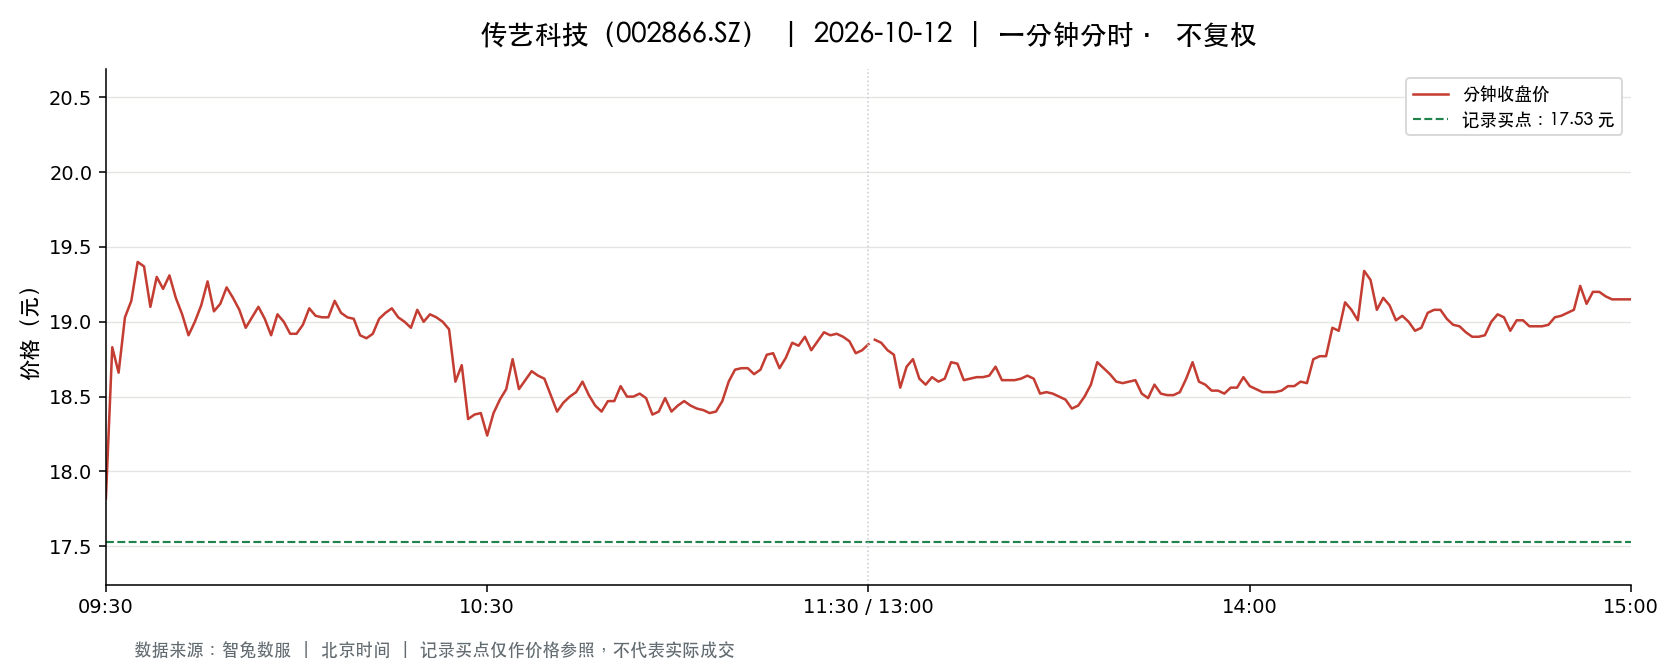

Source data for this figure (header and first rows):
t, o, h, l, c, v, a, pc, sf
2026-10-12 09:30:00, 17.82, 17.82, 17.82, 17.82, 38574, 68738868, 18.32, 0.0
2026-10-12 09:31:00, 18.15, 18.96, 18.15, 18.83, 62576, 115280515, 17.82, 0.0
2026-10-12 09:32:00, 18.64, 18.76, 18.37, 18.66, 35122, 65373026, 18.83, 0.0
2026-10-12 09:33:00, 18.65, 19.24, 18.65, 19.03, 31697, 60114970, 18.66, 0.0
2026-10-12 09:34:00, 19.03, 19.21, 19.02, 19.14, 26442, 50586029, 19.03, 0.0
2026-10-12 09:35:00, 19.16, 19.5, 19.12, 19.4, 21651, 41795859, 19.14, 0.0
2026-10-12 09:36:00, 19.38, 19.38, 19.03, 19.37, 24708, 47369229, 19.4, 0.0
2026-10-12 09:37:00, 19.4, 19.44, 19.1, 19.1, 13590, 26281840, 19.37, 0.0
2026-10-12 09:38:00, 19.08, 19.33, 19.07, 19.3, 11350, 21810651, 19.1, 0.0
2026-10-12 09:39:00, 19.27, 19.27, 19.19, 19.22, 10639, 20464978, 19.3, 0.0
2026-10-12 09:40:00, 19.22, 19.4, 19.22, 19.31, 11747, 22707359, 19.22, 0.0
2026-10-12 09:41:00, 19.3, 19.35, 19.16, 19.16, 8437, 16269490, 19.31, 0.0
2026-10-12 09:42:00, 19.14, 19.14, 18.89, 19.05, 12911, 24526834, 19.16, 0.0
2026-10-12 09:43:00, 19.0, 19.0, 18.9, 18.91, 9683, 18334157, 19.05, 0.0
2026-10-12 09:44:00, 18.9, 19.01, 18.9, 19.0, 7885, 14942453, 18.91, 0.0
2026-10-12 09:45:00, 19.0, 19.11, 19.0, 19.11, 4547, 8656728, 19.0, 0.0
2026-10-12 09:46:00, 19.13, 19.39, 19.13, 19.27, 11369, 21942476, 19.11, 0.0
2026-10-12 09:47:00, 19.22, 19.22, 19.01, 19.07, 4733, 9043572, 19.27, 0.0
2026-10-12 09:48:00, 19.08, 19.14, 19.07, 19.12, 4691, 8960943, 19.07, 0.0
2026-10-12 09:49:00, 19.13, 19.23, 19.13, 19.23, 4234, 8126081, 19.12, 0.0
2026-10-12 09:50:00, 19.23, 19.23, 19.11, 19.16, 4399, 8432461, 19.23, 0.0
2026-10-12 09:51:00, 19.12, 19.16, 19.08, 19.08, 2842, 5433170, 19.16, 0.0
2026-10-12 09:52:00, 19.07, 19.07, 18.96, 18.96, 4080, 7755595, 19.08, 0.0
2026-10-12 09:53:00, 18.95, 19.03, 18.95, 19.03, 3470, 6587172, 18.96, 0.0
2026-10-12 09:54:00, 19.05, 19.1, 19.05, 19.1, 3273, 6243228, 19.03, 0.0
2026-10-12 09:55:00, 19.1, 19.11, 19.02, 19.02, 2276, 4340399, 19.1, 0.0
2026-10-12 09:56:00, 19.02, 19.02, 18.91, 18.91, 3918, 7424873, 19.02, 0.0
2026-10-12 09:57:00, 18.91, 19.05, 18.91, 19.05, 2426, 4599602, 18.91, 0.0
2026-10-12 09:58:00, 19.07, 19.09, 19.0, 19.0, 3095, 5891515, 19.05, 0.0
2026-10-12 09:59:00, 18.97, 18.98, 18.92, 18.92, 2728, 5166671, 19.0, 0.0
2026-10-12 10:00:00, 18.92, 18.94, 18.91, 18.92, 2506, 4742851, 18.92, 0.0
2026-10-12 10:01:00, 18.93, 18.98, 18.92, 18.98, 2495, 4724032, 18.92, 0.0
2026-10-12 10:02:00, 18.99, 19.09, 18.99, 19.09, 2676, 5092576, 18.98, 0.0
2026-10-12 10:03:00, 19.1, 19.15, 19.04, 19.04, 3461, 6613952, 19.09, 0.0
2026-10-12 10:04:00, 19.04, 19.04, 19.01, 19.03, 2197, 4181086, 19.04, 0.0
2026-10-12 10:05:00, 19.03, 19.05, 19.02, 19.03, 2191, 4169525, 19.03, 0.0
2026-10-12 10:06:00, 19.03, 19.14, 19.03, 19.14, 2049, 3909109, 19.03, 0.0
2026-10-12 10:07:00, 19.15, 19.19, 19.0, 19.06, 5818, 11106709, 19.14, 0.0
2026-10-12 10:08:00, 19.03, 19.06, 19.01, 19.03, 1549, 2947830, 19.06, 0.0
2026-10-12 10:09:00, 19.01, 19.03, 19.01, 19.02, 1351, 2568701, 19.03, 0.0
2026-10-12 10:10:00, 19.0, 19.01, 18.91, 18.91, 3685, 6987575, 19.02, 0.0
2026-10-12 10:11:00, 18.9, 18.9, 18.89, 18.89, 2723, 5144592, 18.91, 0.0
2026-10-12 10:12:00, 18.89, 18.92, 18.88, 18.92, 3000, 5667090, 18.89, 0.0
2026-10-12 10:13:00, 18.93, 19.02, 18.93, 19.02, 1509, 2863954, 18.92, 0.0
2026-10-12 10:14:00, 19.04, 19.1, 19.03, 19.06, 2169, 4137236, 19.02, 0.0
2026-10-12 10:15:00, 19.06, 19.1, 19.05, 19.09, 2029, 3870103, 19.06, 0.0
2026-10-12 10:16:00, 19.1, 19.1, 19.02, 19.03, 1721, 3282994, 19.09, 0.0
2026-10-12 10:17:00, 19.03, 19.03, 18.99, 19.0, 1102, 2094822, 19.03, 0.0
2026-10-12 10:18:00, 18.98, 18.99, 18.95, 18.96, 1094, 2075511, 19.0, 0.0
2026-10-12 10:19:00, 18.96, 19.08, 18.96, 19.08, 710.0, 1349285, 18.96, 0.0
2026-10-12 10:20:00, 19.06, 19.08, 19.0, 19.0, 1070, 2037483, 19.08, 0.0
2026-10-12 10:21:00, 19.0, 19.06, 19.0, 19.05, 1099, 2092046, 19.0, 0.0
2026-10-12 10:22:00, 19.06, 19.06, 19.01, 19.03, 2091, 3979321, 19.05, 0.0
2026-10-12 10:23:00, 19.02, 19.04, 18.99, 19.0, 1476, 2806026, 19.03, 0.0
2026-10-12 10:24:00, 19.0, 19.0, 18.91, 18.95, 1744, 3307594, 19.0, 0.0
2026-10-12 10:25:00, 18.91, 18.92, 18.6, 18.6, 6746, 12689418, 18.95, 0.0
2026-10-12 10:26:00, 18.56, 18.71, 18.4, 18.71, 7855, 14522466, 18.6, 0.0
2026-10-12 10:27:00, 18.72, 18.72, 18.2, 18.35, 9290, 17089174, 18.71, 0.0
2026-10-12 10:28:00, 18.35, 18.58, 18.35, 18.38, 3327, 6137720, 18.35, 0.0
2026-10-12 10:29:00, 18.36, 18.4, 18.36, 18.39, 4419, 8121259, 18.38, 0.0
... 181 more rows
